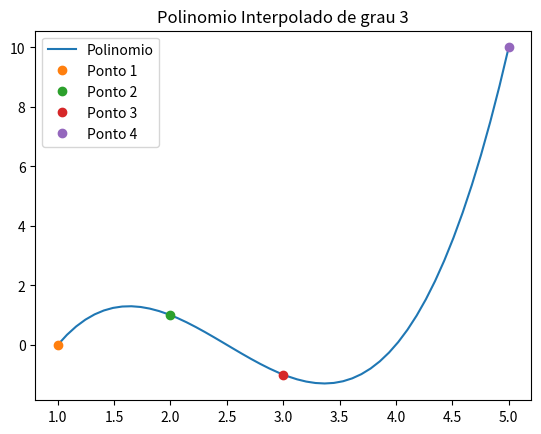

Python code for this plot:
import numpy as np
from matplotlib import pyplot as plt

def polinom(Fvet,Xvet,x):
    coefL = []
    for i in range( 0,len(Fvet) ):
        coefL.append(L(Xvet,x,i))

    resultado = 0
    for i in range(0,len(Fvet)):
        resultado = resultado + Fvet[i]*coefL[i]

    return resultado

def L(Xvet,x,indice):
    num = 1.0
    den = 1.0
    for i in range(0,len(Xvet)):
        if(i != indice):
            num = num*(x-Xvet[i])
            den = den*(Xvet[indice]-Xvet[i])

    return num/den

def plotagem(Fvet, Xvet):
    x = np.linspace(Xvet[0], Xvet[len(Xvet) - 1], 50)
    y = []

    for i in range(0, len(x)):
        y.append( polinom( Fvet, Xvet, x[i] ) )

    plt.plot(x, y, '-', label='Polinomio')
    for i in range(0, len(Xvet)):
        plt.plot(Xvet[i], Fvet[i], 'o', label="Ponto " + str(i + 1))
    plt.legend(loc='upper left')
    plt.title("Polinomio Interpolado de grau " + str(len(Xvet) - 1))
    plt.show()

Fvet = np.array( [0, 1, -1, 10] )
Xvet = np.array( [ 1, 2, 3, 5] )

x = 4
print("\nO valor do polinomio no ponto "+str(x)+" eh "+str(polinom(Fvet,Xvet,x)))

plotagem(Fvet,Xvet)